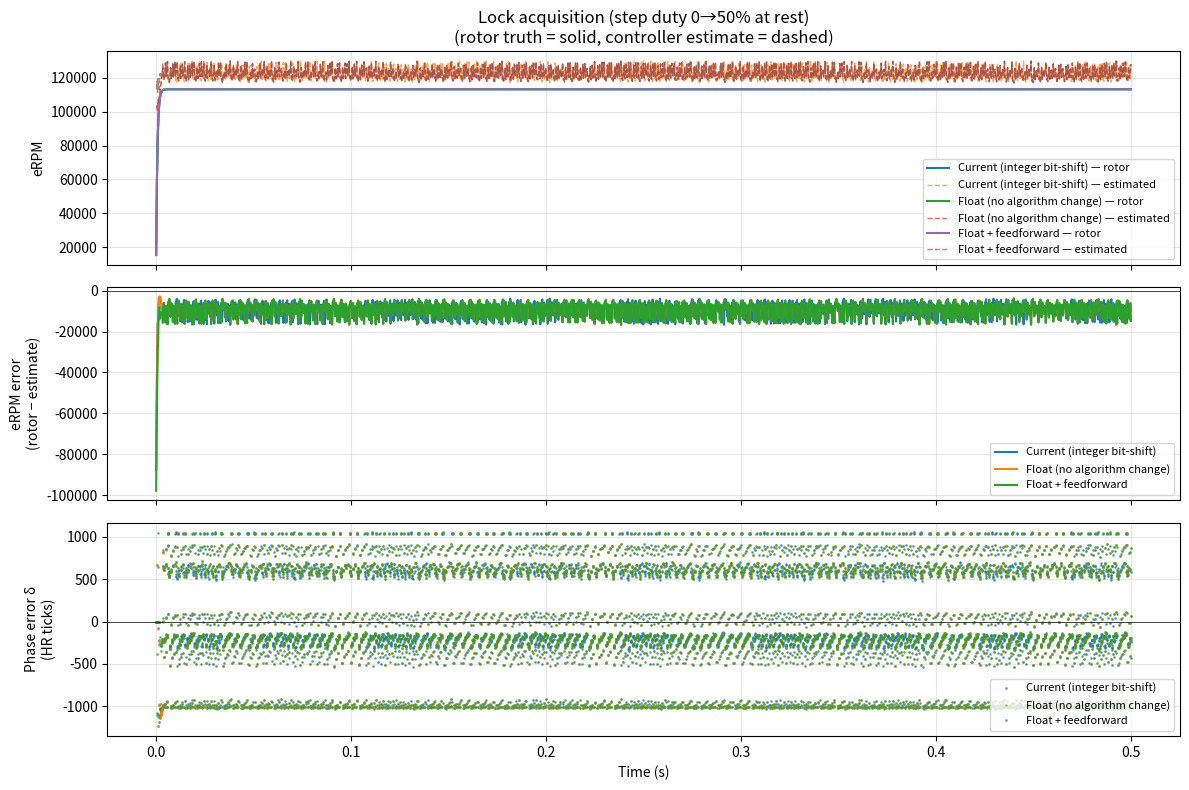
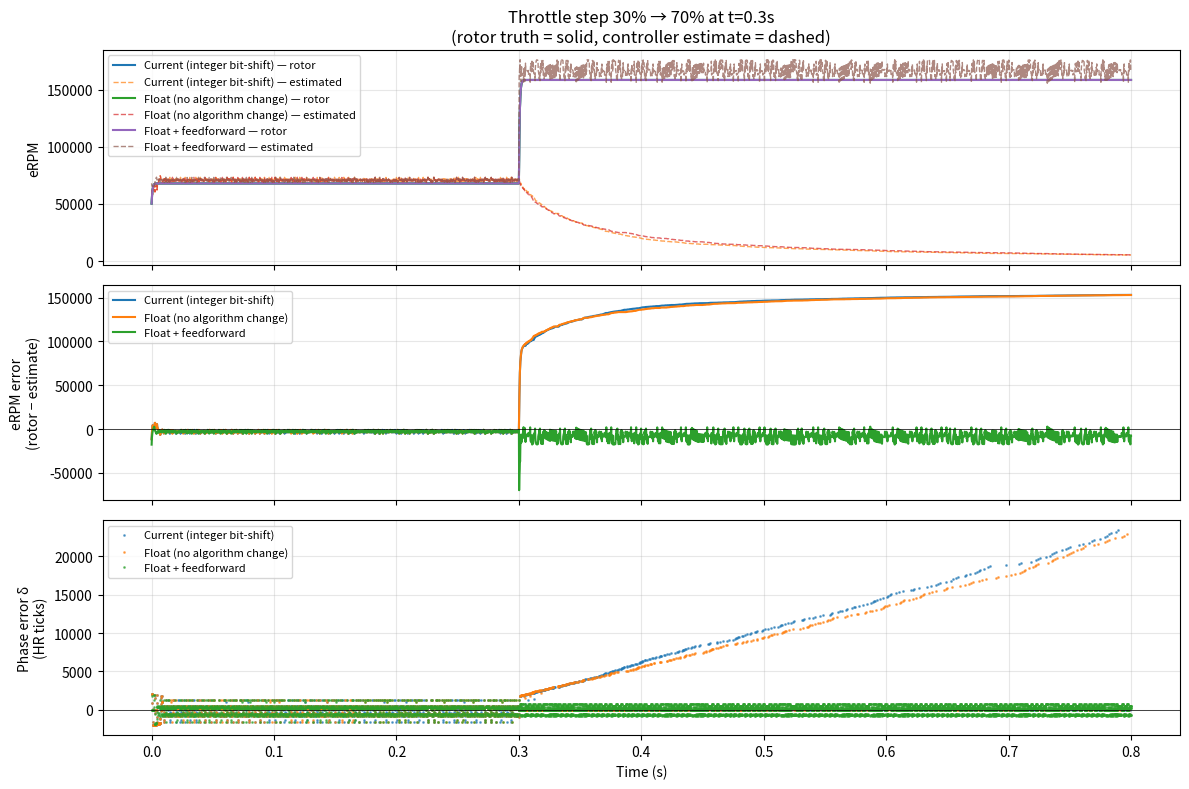
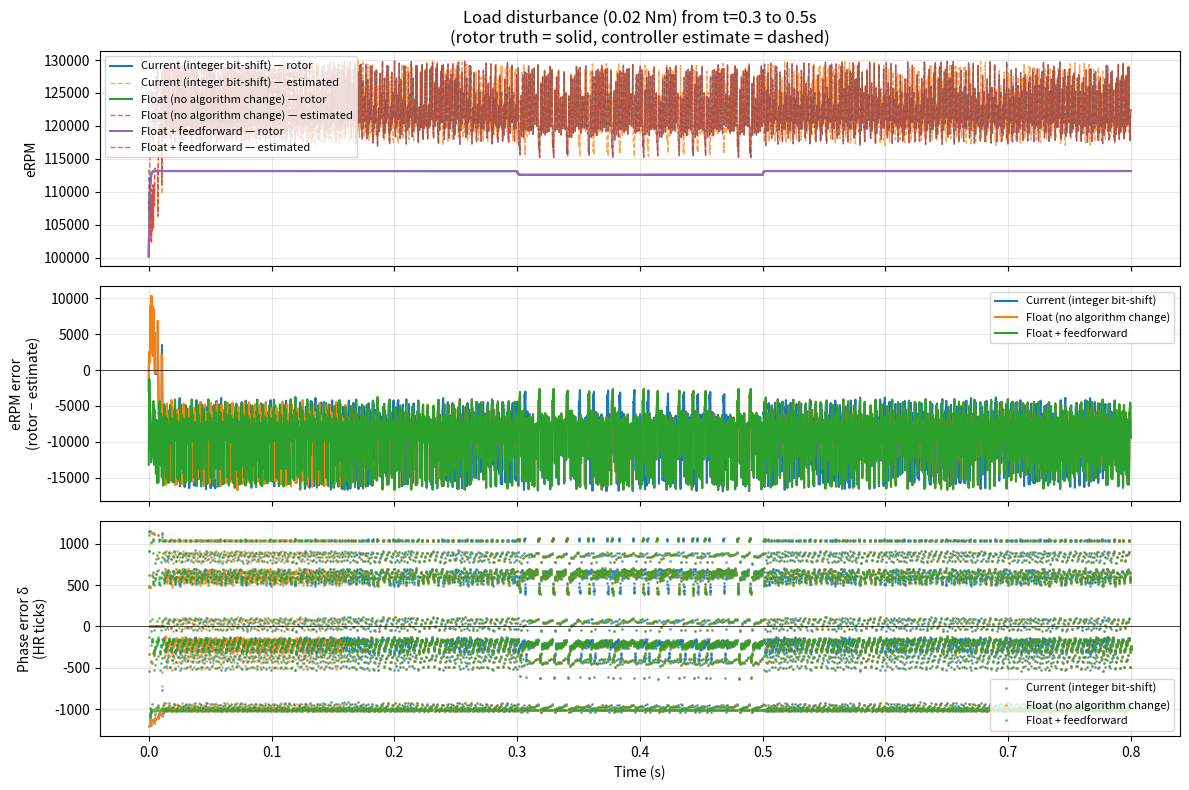
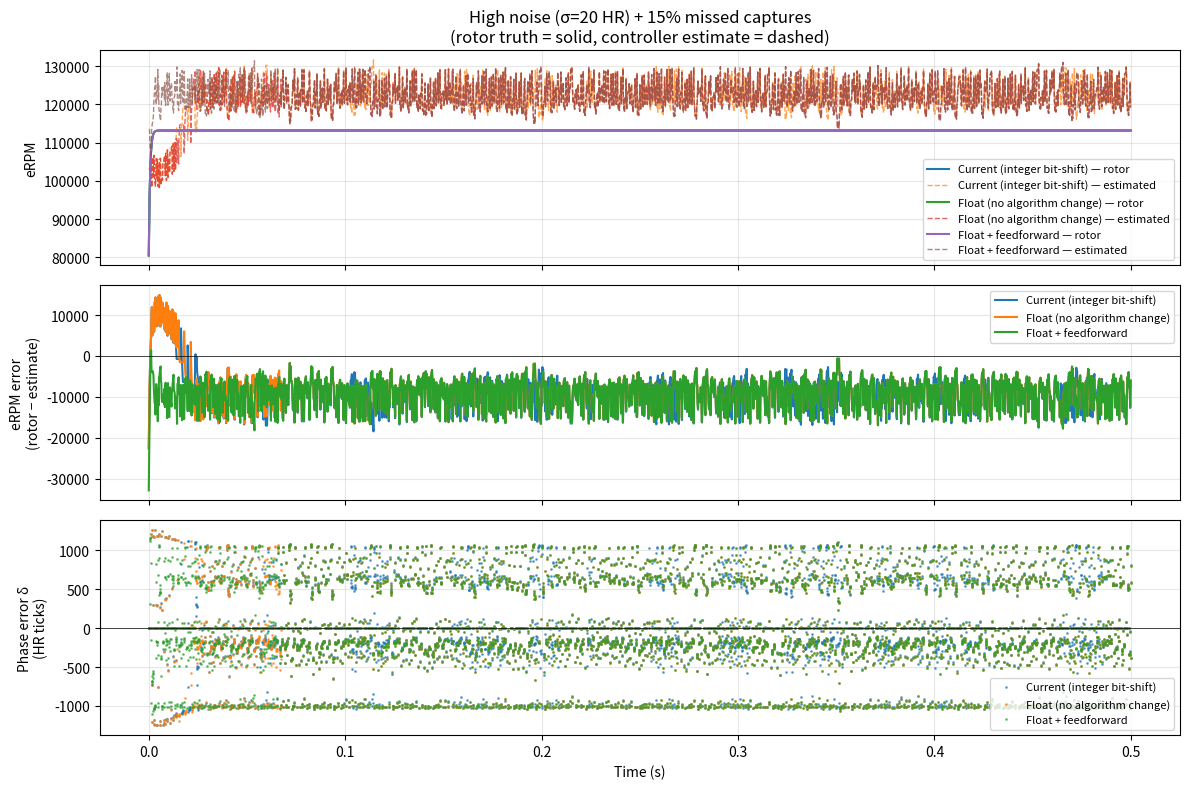

Here is the Python script that generated these plots, in order:
#!/usr/bin/env python3
"""
PI/PLL Simulator for Garuda ESC Sector PI Controller

Models the sector PI from motor/hwzc.c as a discrete-time PLL acting
on a simplified BLDC plant. Lets you compare the current integer
firmware implementation against proposed float-based variants
(feedforward, velocity form, etc.) without bench time.

LIMITATIONS:
  - Plant uses "ideal commutation" assumption — controller's commanded
    sector does NOT feed back into rotor torque. Real firmware
    bench-validates the wrong-angle penalty separately; modeling that
    here makes the sim oscillate badly until the controller locks,
    obscuring the controller dynamics we actually want to see.
  - ZC events fire at true rotor sector midpoints (with filter delay
    and noise) regardless of what the controller is doing — so the
    PI's "phase error" reflects only its own clock vs rotor truth.
  - No model of phase current ripple from PWM. PWM-noise effects on
    captures are approximated by the noise_std_HR knob on the
    EventDetector.

This is enough to study:
  - Lock acquisition speed
  - Step response to throttle change
  - Disturbance rejection (load step)
  - Noise rejection (high σ + missed captures)
  - Feedforward vs no-feedforward
  - Float vs integer (no behavior diff expected — sanity check)

Companion to:
  - docs/pi_controller_research.md
  - docs/bemf_filter_compensation.md
  - docs/pwm_frequency_effects.md

Usage:
  python3 pi_pll_simulator.py                                # all scenarios, show
  python3 pi_pll_simulator.py --scenario lock                # one scenario
  python3 pi_pll_simulator.py --save /tmp/sim                # save PNG, no GUI

Requires: numpy, matplotlib
"""

import os
# Allow running without a DISPLAY when saving plots
if "--save" in os.sys.argv:
    os.environ.setdefault("MPLBACKEND", "Agg")

import argparse
from dataclasses import dataclass, field
from typing import Callable, List, Tuple

import matplotlib.pyplot as plt
import numpy as np

# ----------------------------------------------------------------------
# Physical constants (must match firmware)
# ----------------------------------------------------------------------
HR_TICK_HZ = 100_000_000      # 100 MHz SCCP2 timer
NS_PER_TICK = 1e9 / HR_TICK_HZ
SECTORS_PER_REV = 6

# ----------------------------------------------------------------------
# Motor and filter parameters
# ----------------------------------------------------------------------
@dataclass
class MotorParams:
    """BLDC motor parameters. Defaults mirror 2810 1350KV from gsp_params.c."""
    name: str = "2810 1350KV"
    KV: float = 1350           # RPM per volt
    pole_pairs: int = 7
    Rs_ohm: float = 0.022      # phase resistance
    Ls_uH: float = 25          # phase inductance
    J_kgm2: float = 1.5e-6     # rotor moment of inertia (estimated)
    B_Nms: float = 5e-6        # viscous friction (estimated)

    @property
    def ke_Vs_per_rad(self) -> float:
        """Back-EMF constant (V·s/rad mechanical) = 60/(2π·KV)."""
        return 60.0 / (2.0 * np.pi * self.KV)

    @property
    def kt_Nm_per_A(self) -> float:
        """Torque constant — equals ke in SI for ideal motor."""
        return self.ke_Vs_per_rad

@dataclass
class FilterParams:
    """PCB BEMF RC low-pass filter."""
    R_ohm: float = 3000.0
    C_F: float = 10e-9

    @property
    def tau_s(self) -> float:
        return self.R_ohm * self.C_F

    def phase_lag_rad(self, omega_elec: float) -> float:
        return np.arctan(omega_elec * self.tau_s)

    def time_delay_s(self, omega_elec: float) -> float:
        if omega_elec < 1e-9:
            return 0.0
        return self.phase_lag_rad(omega_elec) / omega_elec

# ----------------------------------------------------------------------
# Motor plant simulator
# ----------------------------------------------------------------------
class MotorPlant:
    """
    Simplified BLDC plant.

    State: (theta_elec, omega_elec)
    Input: applied voltage (Vbus × duty), commanded commutation sector.
    Output: rotor mechanical angle / velocity, BEMF on floating phase.

    Torque model: T_em = kt × I_phase × cos(error_angle)
      where error_angle = commanded_sector_midpoint − rotor_angle
      This captures the dominant 6-step phenomenon: torque drops as
      commutation drifts from the ideal angle.
    """

    def __init__(self, motor: MotorParams, Vbus: float = 24.0):
        self.motor = motor
        self.Vbus = Vbus
        self.theta_elec = 0.0      # rad, [0, 2π)
        self.omega_elec = 0.0      # rad/s
        self.duty = 0.0
        self.load_Nm = 0.0
        self.commanded_sector = 0  # 0..5

    def step(self, dt: float):
        """
        Integrate plant dynamics for dt seconds.

        Simplification: assume the bridge commutates correctly (ideal
        6-step). The simulator focuses on controller dynamics — it
        doesn't model the commutation-misalignment feedback. Real
        firmware bench-validates that part separately.

        Plant model: first-order toward steady-state speed set by
        applied voltage minus load.
        """
        V_app = self.Vbus * self.duty
        omega_mech = self.omega_elec / self.motor.pole_pairs
        E_phase = self.motor.ke_Vs_per_rad * omega_mech

        # Phase current (assuming ideal commutation, V_app - E across Rs)
        I_phase = (V_app - E_phase) / self.motor.Rs_ohm

        # Net torque (full efficiency, ideal commutation)
        T_em = self.motor.kt_Nm_per_A * I_phase
        T_net = T_em - self.load_Nm - self.motor.B_Nms * omega_mech
        domega_mech = T_net / self.motor.J_kgm2

        # Update state (Euler) — clamp omega to sane range
        self.omega_elec += domega_mech * self.motor.pole_pairs * dt
        if self.omega_elec < 0:
            self.omega_elec = 0
        # Soft cap at no-load BEMF ceiling × 1.1 to prevent runaway
        omega_cap = self.motor.KV * self.Vbus * 2 * np.pi / 60 * self.motor.pole_pairs * 1.1
        if self.omega_elec > omega_cap:
            self.omega_elec = omega_cap

        self.theta_elec += self.omega_elec * dt
        self.theta_elec %= 2 * np.pi

    @property
    def eRPM(self) -> float:
        return self.omega_elec * 60.0 / (2.0 * np.pi)

    @property
    def rotor_sector(self) -> int:
        return int(self.theta_elec / (np.pi / 3)) % 6

# ----------------------------------------------------------------------
# Event detection (sector boundaries, ZC captures)
# ----------------------------------------------------------------------
class EventDetector:
    """
    Watches the plant for:
      - Rotor crossing a sector boundary (every 60° elec)
      - True ZC at sector midpoint (30° from sector start)

    The ZC event has filter delay + measurement noise + occasional miss.
    """

    def __init__(self, plant: MotorPlant, filt: FilterParams,
                 noise_std_HR: float = 5.0,
                 miss_probability: float = 0.0,
                 rng_seed: int = 42):
        self.plant = plant
        self.filt = filt
        self.noise_std_HR = noise_std_HR
        self.miss_prob = miss_probability
        self.rng = np.random.default_rng(rng_seed)
        self._prev_sector = plant.rotor_sector
        self._sub_angle_prev = plant.theta_elec % (np.pi / 3)

    def check(self, t_now_s: float) -> Tuple[bool, bool, float, int]:
        """
        Returns (rotor_sector_changed, zc_captured, zc_HR_time, new_rotor_sector).
        """
        rotor_changed = False
        zc_captured = False
        zc_HR = 0.0

        cur_sector = self.plant.rotor_sector
        if cur_sector != self._prev_sector:
            rotor_changed = True
            self._prev_sector = cur_sector

        # True ZC at sector midpoint (theta mod 60° = 30°)
        sub_angle = self.plant.theta_elec % (np.pi / 3)
        if (sub_angle >= np.pi / 6) and (self._sub_angle_prev < np.pi / 6):
            if self.rng.uniform() > self.miss_prob:
                delay_s = self.filt.time_delay_s(self.plant.omega_elec)
                noise_s = self.rng.normal(0, self.noise_std_HR * NS_PER_TICK / 1e9)
                cap_t_s = t_now_s + delay_s + noise_s
                zc_HR = cap_t_s * HR_TICK_HZ
                zc_captured = True
        self._sub_angle_prev = sub_angle

        return rotor_changed, zc_captured, zc_HR, cur_sector

# ----------------------------------------------------------------------
# Controllers
# ----------------------------------------------------------------------
class ControllerBase:
    """Base class for sector PI variants."""
    def __init__(self, name: str):
        self.name = name
        self.timer_period_HR = 0.0
        self.integrator_HR = 0.0
        self.commanded_sector = 0
        self.last_comm_HR = 0.0
        self.last_capture_HR = 0.0
        self.capture_valid = False

        # Logs for plotting
        self.log_t = []
        self.log_timer_period = []
        self.log_delta = []
        self.log_eRPM_est = []
        self.log_commanded_sector = []

    def seed(self, initial_period_HR: float, t_now_HR: float):
        self.timer_period_HR = initial_period_HR
        self.integrator_HR = initial_period_HR
        self.last_comm_HR = t_now_HR

    def on_capture(self, zc_HR: float):
        self.last_capture_HR = zc_HR
        self.capture_valid = True

    def on_commutation(self, t_now_HR: float) -> int:
        """Run PI math; advance commanded sector; return new sector."""
        raise NotImplementedError

    def get_eRPM(self) -> float:
        if self.timer_period_HR < 1:
            return 0
        return HR_TICK_HZ * 60.0 / (self.timer_period_HR * SECTORS_PER_REV)

    def log(self, t_s: float, delta: float):
        self.log_t.append(t_s)
        self.log_timer_period.append(self.timer_period_HR)
        self.log_delta.append(delta)
        self.log_eRPM_est.append(self.get_eRPM())
        self.log_commanded_sector.append(self.commanded_sector)


class CurrentFirmwarePI(ControllerBase):
    """
    Faithful port of motor/hwzc.c OnPiPeriodExpired (integer + bit-shifts).

    KP_SHIFT = 2  (Kp = 1/4)
    KI_SHIFT = 4  (Ki = 1/16)
    Clamp ±T/8 normally, asymmetric +T/16/-T/32 at high RPM.
    """

    KP_SHIFT = 2
    KI_SHIFT = 4
    CLAMP_SHIFT = 3            # ±T/8
    CLAMP_HIGH_SHIFT = 4        # +T/16 (positive)
    CLAMP_HIGH_NEG_SHIFT = 5    # -T/32 (negative)
    CLAMP_HIGH_TICKS = int(1e9 / 150_000)  # T at 150k eRPM
    MIN_PERIOD_TICKS = int(1e9 / 260_000)  # T at 260k eRPM
    ADVANCE_DEG = 15            # fixed for this simulator

    def __init__(self):
        super().__init__("Current (integer bit-shift)")

    def on_commutation(self, t_now_HR: float) -> int:
        T = self.timer_period_HR

        # advancePlus30Fp8 = (30 + advDeg) × 256 / 60
        adv_fp8 = int((30 + self.ADVANCE_DEG) * 256 / 60)

        delta = 0.0
        if self.capture_valid:
            cap_value = self.last_capture_HR - self.last_comm_HR
            set_value = (adv_fp8 * T) / 256

            if 0 < cap_value <= T:
                delta = cap_value - set_value

                # Asymmetric clamp at high RPM
                if T < self.CLAMP_HIGH_TICKS:
                    pos_cap = T / (1 << self.CLAMP_HIGH_SHIFT)
                    neg_cap = T / (1 << self.CLAMP_HIGH_NEG_SHIFT)
                else:
                    pos_cap = T / (1 << self.CLAMP_SHIFT)
                    neg_cap = pos_cap
                if delta >  pos_cap: delta =  pos_cap
                if delta < -neg_cap: delta = -neg_cap

                # PI math (bit-shift gains)
                self.integrator_HR += int(delta) >> self.KI_SHIFT
                if self.integrator_HR < self.MIN_PERIOD_TICKS:
                    self.integrator_HR = self.MIN_PERIOD_TICKS
                new_per = self.integrator_HR + (int(delta) >> self.KP_SHIFT)
                if new_per < self.MIN_PERIOD_TICKS:
                    new_per = self.MIN_PERIOD_TICKS
                self.timer_period_HR = new_per

            self.capture_valid = False

        # Advance commanded sector
        self.commanded_sector = (self.commanded_sector + 1) % 6
        self.last_comm_HR = t_now_HR
        self.log(t_now_HR / HR_TICK_HZ, delta)
        return self.commanded_sector


class FloatPI(ControllerBase):
    """
    Same algorithm as CurrentFirmwarePI but in float. No behavior change
    expected — purpose is to validate the harness and serve as base for
    further improvements.
    """

    Kp = 0.25
    Ki = 0.0625
    CLAMP_POS_FRAC_HIGH = 1/16
    CLAMP_NEG_FRAC_HIGH = 1/32
    CLAMP_FRAC = 1/8
    CLAMP_HIGH_TICKS = 1e9 / 150_000
    MIN_PERIOD_TICKS = 1e9 / 260_000
    ADVANCE_DEG = 15

    def __init__(self):
        super().__init__("Float (no algorithm change)")

    def on_commutation(self, t_now_HR: float) -> int:
        T = self.timer_period_HR
        adv_frac = (30 + self.ADVANCE_DEG) / 60.0

        delta = 0.0
        if self.capture_valid:
            cap_value = self.last_capture_HR - self.last_comm_HR
            set_value = adv_frac * T

            if 0 < cap_value <= T:
                delta = cap_value - set_value

                if T < self.CLAMP_HIGH_TICKS:
                    pos_cap = T * self.CLAMP_POS_FRAC_HIGH
                    neg_cap = T * self.CLAMP_NEG_FRAC_HIGH
                else:
                    pos_cap = T * self.CLAMP_FRAC
                    neg_cap = pos_cap
                if delta >  pos_cap: delta =  pos_cap
                if delta < -neg_cap: delta = -neg_cap

                self.integrator_HR += self.Ki * delta
                if self.integrator_HR < self.MIN_PERIOD_TICKS:
                    self.integrator_HR = self.MIN_PERIOD_TICKS
                new_per = self.integrator_HR + self.Kp * delta
                if new_per < self.MIN_PERIOD_TICKS:
                    new_per = self.MIN_PERIOD_TICKS
                self.timer_period_HR = new_per

            self.capture_valid = False

        self.commanded_sector = (self.commanded_sector + 1) % 6
        self.last_comm_HR = t_now_HR
        self.log(t_now_HR / HR_TICK_HZ, delta)
        return self.commanded_sector


class FloatPIWithFeedforward(ControllerBase):
    """
    Float PI + physics-based feedforward.

    P_ff = 1e9 / (KV × Vbus × duty × n_PP)        [HR ticks per sector]

    Derivation:
      eRPM_no_load = KV × V × D × polepairs
      sector_seconds = 10 / eRPM
      sector_HR_ticks = sector_seconds × 1e8 = 1e9 / eRPM

    The PI only corrects the residual error. Integrator stays smaller,
    lock acquisition is faster, less wind-up risk.
    """

    Kp = 0.25
    Ki = 0.0625
    CLAMP_FRAC = 1/8
    MIN_PERIOD_TICKS = 1e9 / 260_000
    ADVANCE_DEG = 15

    def __init__(self, motor: MotorParams, Vbus: float):
        super().__init__("Float + feedforward")
        self.motor = motor
        self.Vbus = Vbus
        self.duty = 0.0    # set externally

    def feedforward_period(self) -> float:
        if self.duty < 0.01:
            return self.MIN_PERIOD_TICKS * 10
        return 1e9 / (self.motor.KV * self.Vbus * self.duty
                      * self.motor.pole_pairs)

    def seed(self, initial_period_HR: float, t_now_HR: float):
        # Seed from feedforward, not from external initial guess
        P_ff = self.feedforward_period()
        self.timer_period_HR = P_ff
        self.integrator_HR = 0.0   # residual integrator starts at zero
        self.last_comm_HR = t_now_HR

    def on_commutation(self, t_now_HR: float) -> int:
        T = self.timer_period_HR
        adv_frac = (30 + self.ADVANCE_DEG) / 60.0
        P_ff = self.feedforward_period()

        delta = 0.0
        if self.capture_valid:
            cap_value = self.last_capture_HR - self.last_comm_HR
            set_value = adv_frac * T

            if 0 < cap_value <= T:
                delta = cap_value - set_value

                clamp = T * self.CLAMP_FRAC
                if delta >  clamp: delta =  clamp
                if delta < -clamp: delta = -clamp

                # Residual integrator + PI on the correction
                self.integrator_HR += self.Ki * delta
                # Anti-windup: clamp integrator to ±20% of feedforward
                max_residual = P_ff * 0.2
                if self.integrator_HR >  max_residual: self.integrator_HR =  max_residual
                if self.integrator_HR < -max_residual: self.integrator_HR = -max_residual

                correction = self.integrator_HR + self.Kp * delta
                new_per = P_ff + correction
                if new_per < self.MIN_PERIOD_TICKS:
                    new_per = self.MIN_PERIOD_TICKS
                self.timer_period_HR = new_per

            self.capture_valid = False

        self.commanded_sector = (self.commanded_sector + 1) % 6
        self.last_comm_HR = t_now_HR
        self.log(t_now_HR / HR_TICK_HZ, delta)
        return self.commanded_sector


# ----------------------------------------------------------------------
# Simulator engine
# ----------------------------------------------------------------------
@dataclass
class SimConfig:
    duration_s: float = 1.0
    dt_s: float = 10e-6         # 10 µs plant integration step
                                # (motor dynamics τ_mech ~50 ms; this is plenty)
    Vbus: float = 24.0
    initial_duty: float = 0.5
    duty_schedule: Callable[[float], float] = None  # t -> duty
    load_schedule: Callable[[float], float] = None  # t -> load_Nm
    initial_omega_elec: float = 0.0  # start from rest unless overridden
    noise_std_HR: float = 5.0
    miss_probability: float = 0.0


def run_simulation(controller: ControllerBase, motor: MotorParams,
                   cfg: SimConfig) -> Tuple[dict, MotorPlant]:
    """
    Single simulation run with given controller.
    Returns (motor_trace_dict, plant_object).
    """
    plant = MotorPlant(motor, Vbus=cfg.Vbus)
    plant.duty = cfg.initial_duty
    plant.omega_elec = cfg.initial_omega_elec

    filt = FilterParams()
    events = EventDetector(plant, filt,
                           noise_std_HR=cfg.noise_std_HR,
                           miss_probability=cfg.miss_probability)

    # Seed the controller with a slightly-wrong guess. Real firmware
    # hands off from the SW path with a similar-magnitude error.
    if isinstance(controller, FloatPIWithFeedforward):
        controller.duty = cfg.initial_duty
    seed_period_HR = 1e9 / (motor.KV * cfg.Vbus * max(cfg.initial_duty, 0.05)
                             * motor.pole_pairs) * 1.1   # 10% slow
    controller.seed(seed_period_HR, 0.0)
    plant.commanded_sector = 0

    # Trace storage
    trace = {
        't': [], 'duty': [], 'load': [],
        'rotor_eRPM': [], 'estimated_eRPM': [],
        'rotor_sector': [], 'commanded_sector': [],
    }

    # Main loop
    t = 0.0
    next_comm_HR = controller.timer_period_HR   # first commutation time
    sample_every = max(1, int(200e-6 / cfg.dt_s))  # log every 200 µs
    step_idx = 0

    while t < cfg.duration_s:
        # Apply schedules
        if cfg.duty_schedule is not None:
            plant.duty = cfg.duty_schedule(t)
            if isinstance(controller, FloatPIWithFeedforward):
                controller.duty = plant.duty
        if cfg.load_schedule is not None:
            plant.load_Nm = cfg.load_schedule(t)

        plant.step(cfg.dt_s)
        t += cfg.dt_s
        t_HR = t * HR_TICK_HZ

        # Detect events
        _, zc_captured, zc_HR, _ = events.check(t)
        if zc_captured:
            controller.on_capture(zc_HR)

        # Controller-driven commutation
        if t_HR >= next_comm_HR:
            new_sector = controller.on_commutation(t_HR)
            plant.commanded_sector = new_sector
            next_comm_HR = t_HR + controller.timer_period_HR

        # Trace
        if step_idx % sample_every == 0:
            trace['t'].append(t)
            trace['duty'].append(plant.duty)
            trace['load'].append(plant.load_Nm)
            trace['rotor_eRPM'].append(plant.eRPM)
            trace['estimated_eRPM'].append(controller.get_eRPM())
            trace['rotor_sector'].append(plant.rotor_sector)
            trace['commanded_sector'].append(controller.commanded_sector)
        step_idx += 1

    return trace, plant


# ----------------------------------------------------------------------
# Scenarios
# ----------------------------------------------------------------------
def scenario_lock_acquisition(motor: MotorParams) -> dict:
    """Step from rest to 50% duty. Watch lock acquisition."""
    cfg = SimConfig(
        duration_s=0.5,
        initial_duty=0.5,
        initial_omega_elec=2 * np.pi * 14000 / 60,  # seed at 14k eRPM
        duty_schedule=lambda t: 0.5,
        noise_std_HR=5.0,
    )
    return {'cfg': cfg, 'title': 'Lock acquisition (step duty 0→50% at rest)'}


def scenario_step_response(motor: MotorParams) -> dict:
    """Steady at 30%, step to 70% at 0.3s."""
    cfg = SimConfig(
        duration_s=0.8,
        initial_duty=0.3,
        initial_omega_elec=2 * np.pi * 50_000 / 60,
        duty_schedule=lambda t: 0.3 if t < 0.3 else 0.7,
        noise_std_HR=5.0,
    )
    return {'cfg': cfg, 'title': 'Throttle step 30% → 70% at t=0.3s'}


def scenario_disturbance(motor: MotorParams) -> dict:
    """Hold 50% duty, apply load impulse at 0.3s."""
    cfg = SimConfig(
        duration_s=0.8,
        initial_duty=0.5,
        initial_omega_elec=2 * np.pi * 100_000 / 60,
        duty_schedule=lambda t: 0.5,
        load_schedule=lambda t: 0.02 if 0.3 <= t < 0.5 else 0.0,
        noise_std_HR=5.0,
    )
    return {'cfg': cfg, 'title': 'Load disturbance (0.02 Nm) from t=0.3 to 0.5s'}


def scenario_noisy_captures(motor: MotorParams) -> dict:
    """High noise + occasional miss to test PI robustness."""
    cfg = SimConfig(
        duration_s=0.5,
        initial_duty=0.5,
        initial_omega_elec=2 * np.pi * 80_000 / 60,
        duty_schedule=lambda t: 0.5,
        noise_std_HR=20.0,         # 4x normal noise
        miss_probability=0.15,     # 15% missed captures
    )
    return {'cfg': cfg, 'title': 'High noise (σ=20 HR) + 15% missed captures'}


SCENARIOS = {
    'lock': scenario_lock_acquisition,
    'step': scenario_step_response,
    'disturbance': scenario_disturbance,
    'noisy': scenario_noisy_captures,
}


# ----------------------------------------------------------------------
# Plotting
# ----------------------------------------------------------------------
def plot_comparison(scenario_name: str, scenario_title: str,
                    motor: MotorParams, results: List[Tuple[str, dict, ControllerBase]]):
    """Side-by-side plot of multiple controllers on the same scenario."""
    fig, axes = plt.subplots(3, 1, figsize=(12, 8), sharex=True)

    for label, trace, ctrl in results:
        t_arr = np.array(trace['t'])
        eRPM_rotor = np.array(trace['rotor_eRPM'])
        eRPM_est = np.array(trace['estimated_eRPM'])
        delta_arr = np.array(ctrl.log_delta)
        t_ctrl = np.array(ctrl.log_t)

        axes[0].plot(t_arr, eRPM_rotor, label=f'{label} — rotor', lw=1.5)
        axes[0].plot(t_arr, eRPM_est, '--', label=f'{label} — estimated', lw=1, alpha=0.7)

        axes[1].plot(t_arr, eRPM_rotor - eRPM_est, label=label, lw=1.5)

        if len(t_ctrl) > 0:
            axes[2].plot(t_ctrl, delta_arr, '.', label=label, ms=2, alpha=0.6)

    axes[0].set_ylabel('eRPM')
    axes[0].set_title(f'{scenario_title}\n(rotor truth = solid, controller estimate = dashed)')
    axes[0].legend(loc='best', fontsize=8)
    axes[0].grid(True, alpha=0.3)

    axes[1].set_ylabel('eRPM error\n(rotor − estimate)')
    axes[1].axhline(0, color='k', lw=0.5)
    axes[1].legend(loc='best', fontsize=8)
    axes[1].grid(True, alpha=0.3)

    axes[2].set_ylabel('Phase error δ\n(HR ticks)')
    axes[2].set_xlabel('Time (s)')
    axes[2].axhline(0, color='k', lw=0.5)
    axes[2].legend(loc='best', fontsize=8)
    axes[2].grid(True, alpha=0.3)

    fig.tight_layout()
    return fig


# ----------------------------------------------------------------------
# Main
# ----------------------------------------------------------------------
def make_controllers(motor: MotorParams, Vbus: float) -> List[ControllerBase]:
    return [
        CurrentFirmwarePI(),
        FloatPI(),
        FloatPIWithFeedforward(motor=motor, Vbus=Vbus),
    ]


def main():
    parser = argparse.ArgumentParser(description=__doc__)
    parser.add_argument('--scenario', default='all', choices=list(SCENARIOS.keys()) + ['all'],
                        help='Which scenario to run')
    parser.add_argument('--save', metavar='PREFIX', default=None,
                        help='Save plots to PREFIX-<scenario>.png instead of showing')
    args = parser.parse_args()

    motor = MotorParams()
    Vbus = 24.0

    scenarios_to_run = list(SCENARIOS.keys()) if args.scenario == 'all' else [args.scenario]

    for sc_name in scenarios_to_run:
        sc = SCENARIOS[sc_name](motor)
        print(f"\n=== Running scenario: {sc['title']} ===")

        results = []
        for ctrl in make_controllers(motor, Vbus):
            print(f"  Controller: {ctrl.name}")
            trace, _ = run_simulation(ctrl, motor, sc['cfg'])
            results.append((ctrl.name, trace, ctrl))

            # Quick stats
            t_arr = np.array(trace['t'])
            err_arr = np.array(trace['rotor_eRPM']) - np.array(trace['estimated_eRPM'])
            # Steady-state (last 20% of run)
            ss_mask = t_arr > t_arr[-1] * 0.8
            ss_rms_err = float(np.sqrt(np.mean(err_arr[ss_mask] ** 2)))
            print(f"    Steady-state RMS eRPM error: {ss_rms_err:.0f}")

        fig = plot_comparison(sc_name, sc['title'], motor, results)
        if args.save:
            fname = f"{args.save}-{sc_name}.png"
            fig.savefig(fname, dpi=120)
            print(f"  Saved plot: {fname}")
            plt.close(fig)
        else:
            plt.show()


if __name__ == '__main__':
    main()
